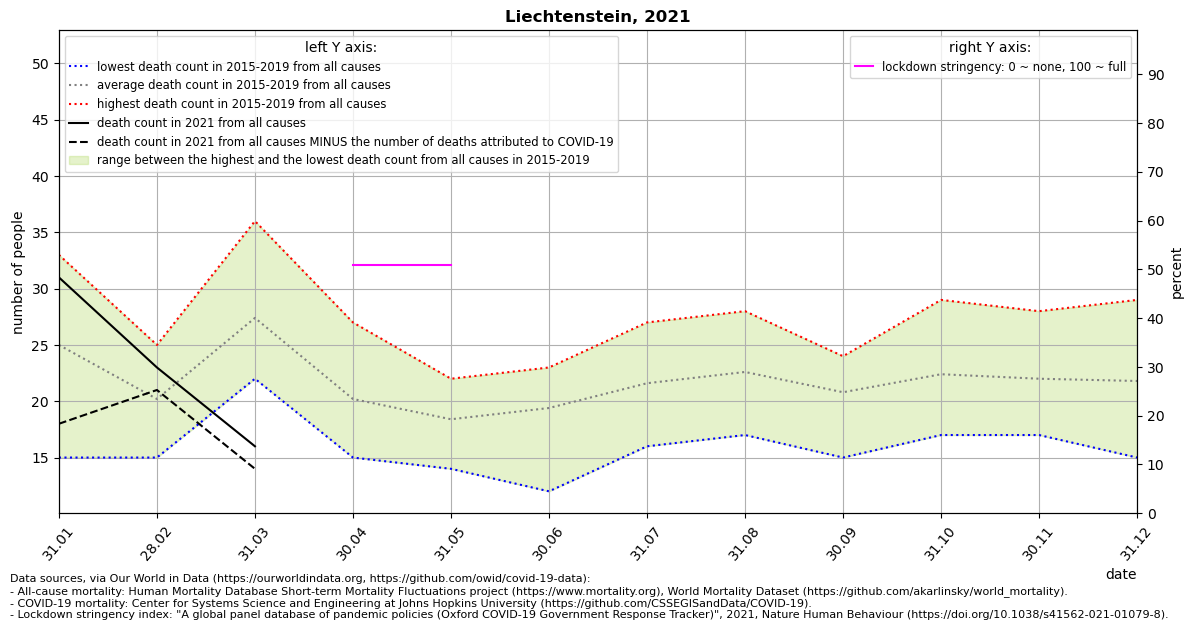

Values plotted in this chart, from the file beside it:
location, date, time, time_unit, deaths_2010_all_ages, deaths_2011_all_ages, deaths_2012_all_ages, deaths_2013_all_ages, deaths_2014_all_ages, deaths_2015_all_ages, deaths_2016_all_ages, deaths_2017_all_ages, deaths_2018_all_ages, deaths_2019_all_ages, deaths_2020_all_ages, deaths_2021_all_ages, new_deaths, stringency_index, deaths_min, deaths_max, deaths_mean, deaths_noncovid
Liechtenstein, 2021-01-31, 1, monthly, , , , , , 25.0, 33.0, 27.0, 25.0, 15.0, 19.0, 31.0, 13.0, , 15.0, 33.0, 25.0, 18.0
Liechtenstein, 2021-02-28, 2, monthly, , , , , , 22.0, 19.0, 15.0, 20.0, 25.0, 30.0, 23.0, 2.0, , 15.0, 25.0, 20.2, 21.0
Liechtenstein, 2021-03-31, 3, monthly, , , , , , 30.0, 23.0, 26.0, 36.0, 22.0, 23.0, 16.0, 2.0, , 22.0, 36.0, 27.4, 14.0
Liechtenstein, 2021-04-30, 4, monthly, , , , , , 17.0, 20.0, 15.0, 22.0, 27.0, 22.0, , 1.0, 50.93, 15.0, 27.0, 20.2, 
Liechtenstein, 2021-05-31, 5, monthly, , , , , , 14.0, 22.0, 19.0, 17.0, 20.0, 21.0, , 1.0, 50.93, 14.0, 22.0, 18.4, 
Liechtenstein, 2021-06-30, 6, monthly, , , , , , 19.0, 12.0, 22.0, 23.0, 21.0, 18.0, , , , 12.0, 23.0, 19.4, 
Liechtenstein, 2021-07-31, 7, monthly, , , , , , 25.0, 27.0, 16.0, 20.0, 20.0, 19.0, , , , 16.0, 27.0, 21.6, 
Liechtenstein, 2021-08-31, 8, monthly, , , , , , 22.0, 23.0, 17.0, 28.0, 23.0, 23.0, , , , 17.0, 28.0, 22.6, 
Liechtenstein, 2021-09-30, 9, monthly, , , , , , 24.0, 24.0, 15.0, 22.0, 19.0, 30.0, , , , 15.0, 24.0, 20.8, 
Liechtenstein, 2021-10-31, 10, monthly, , , , , , 18.0, 25.0, 29.0, 17.0, 23.0, 23.0, , , , 17.0, 29.0, 22.4, 
Liechtenstein, 2021-11-30, 11, monthly, , , , , , 21.0, 17.0, 19.0, 25.0, 28.0, 39.0, , , , 17.0, 28.0, 22.0, 
Liechtenstein, 2021-12-31, 12, monthly, , , , , , 15.0, 26.0, 29.0, 19.0, 20.0, 51.0, , , , 15.0, 29.0, 21.8, 
